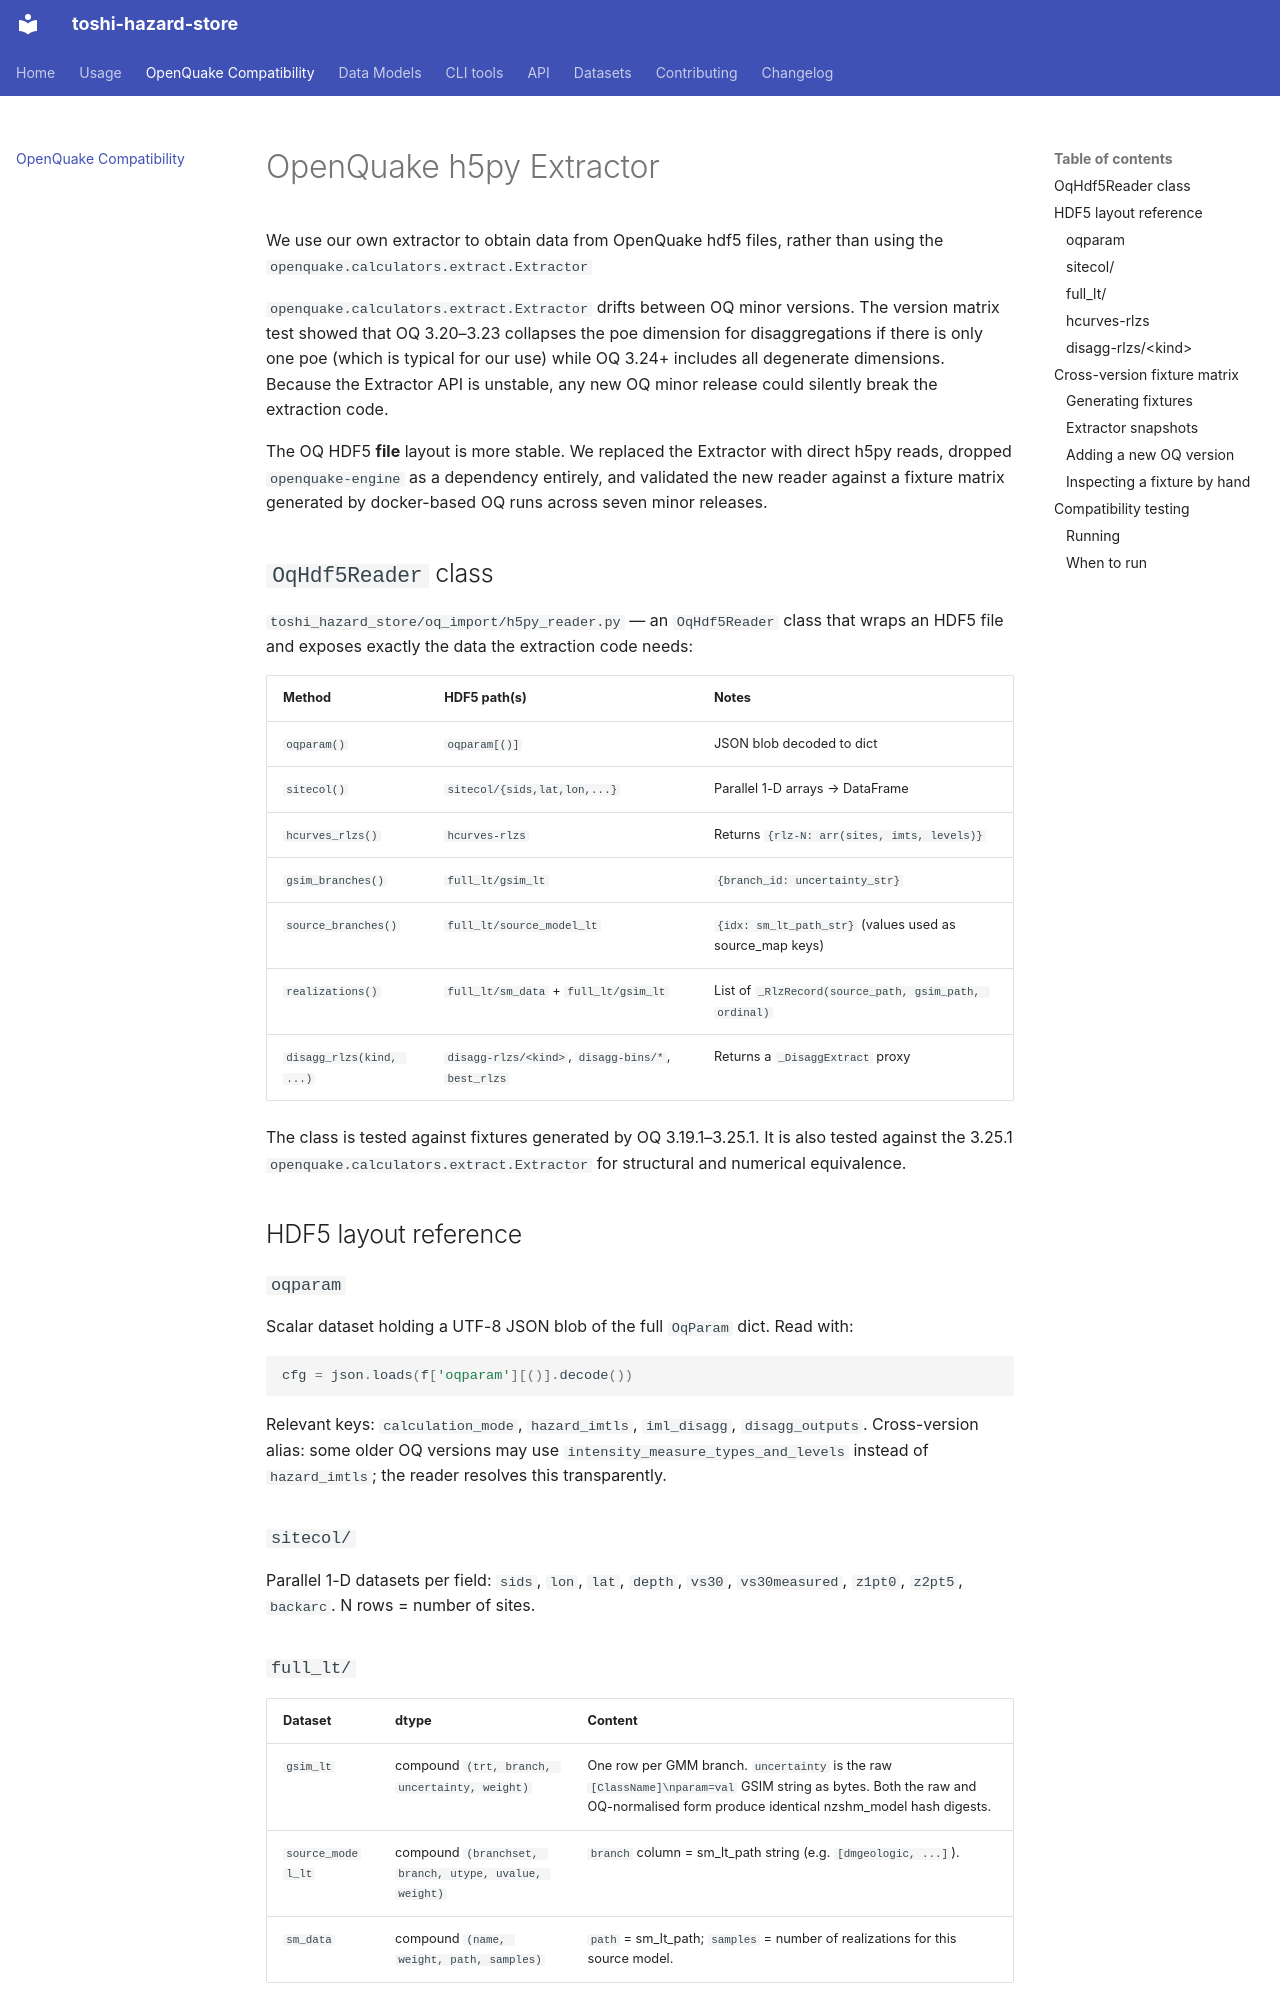

repository: GNS-Science/toshi-hazard-store · page: h5py_extractor_migration/index.html · generator: mkdocs

# OpenQuake h5py Extractor

We use our own extractor to obtain data from OpenQuake hdf5 files, rather than using the `openquake.calculators.extract.Extractor`

`openquake.calculators.extract.Extractor` drifts between OQ minor versions. The version matrix test showed that OQ 3.20–3.23 collapses the poe dimension for disaggregations if there is only one poe (which is typical for our use) while OQ 3.24+ includes all degenerate dimensions. Because the Extractor API is unstable, any new OQ minor release could silently break the extraction code.

The OQ HDF5 **file** layout is more stable. We replaced the Extractor with direct h5py reads, dropped `openquake-engine` as a dependency entirely, and validated the new reader against a fixture matrix generated by docker-based OQ runs across seven minor releases.

## `OqHdf5Reader` class

`toshi_hazard_store/oq_import/h5py_reader.py` — an `OqHdf5Reader` class that wraps an HDF5 file and exposes exactly the data the extraction code needs:

| Method | HDF5 path(s) | Notes |
|---|---|---|
| `oqparam()` | `oqparam[()]` | JSON blob decoded to dict |
| `sitecol()` | `sitecol/{sids,lat,lon,...}` | Parallel 1-D arrays → DataFrame |
| `hcurves_rlzs()` | `hcurves-rlzs` | Returns `{rlz-N: arr(sites, imts, levels)}` |
| `gsim_branches()` | `full_lt/gsim_lt` | `{branch_id: uncertainty_str}` |
| `source_branches()` | `full_lt/source_model_lt` | `{idx: sm_lt_path_str}` (values used as source_map keys) |
| `realizations()` | `full_lt/sm_data` + `full_lt/gsim_lt` | List of `_RlzRecord(source_path, gsim_path, ordinal)` |
| `disagg_rlzs(kind, ...)` | `disagg-rlzs/<kind>`, `disagg-bins/*`, `best_rlzs` | Returns a `_DisaggExtract` proxy |

The class is tested against fixtures generated by OQ 3.19.1–3.25.1. It is also tested against the 3.25.1 `openquake.calculators.extract.Extractor` for structural and numerical equivalence.

## HDF5 layout reference

### `oqparam`

Scalar dataset holding a UTF-8 JSON blob of the full `OqParam` dict. Read with:
```python
cfg = json.loads(f['oqparam'][()].decode())
```

Relevant keys: `calculation_mode`, `hazard_imtls`, `iml_disagg`, `disagg_outputs`. Cross-version alias: some older OQ versions may use `intensity_measure_types_and_levels` instead of `hazard_imtls`; the reader resolves this transparently.

### `sitecol/`

Parallel 1-D datasets per field: `sids`, `lon`, `lat`, `depth`, `vs30`, `vs30measured`, `z1pt0`, `z2pt5`, `backarc`. N rows = number of sites.

### `full_lt/`

| Dataset | dtype | Content |
|---|---|---|
| `gsim_lt` | compound `(trt, branch, uncertainty, weight)` | One row per GMM branch. `uncertainty` is the raw `[ClassName]\nparam=val` GSIM string as bytes. Both the raw and OQ-normalised form produce identical nzshm_model hash digests. |
| `source_model_lt` | compound `(branchset, branch, utype, uvalue, weight)` | `branch` column = sm_lt_path string (e.g. `[dmgeologic, ...]`). |
| `sm_data` | compound `(name, weight, path, samples)` | `path` = sm_lt_path; `samples` = number of realizations for this source model. |

Realizations are reconstructed by iterating `sm_data` and for each source model, iterating the next `samples` rows of `gsim_lt` in declaration order. This matches OQ's enumeration for `number_of_logic_tree_samples = 0`.

### `hcurves-rlzs`

Shape `(n_sites, n_rlz, n_imts, n_levels)`. Carries a `json` attribute whose `shape_descr` lists axis names; the `imt` key gives ordered IMT names.
